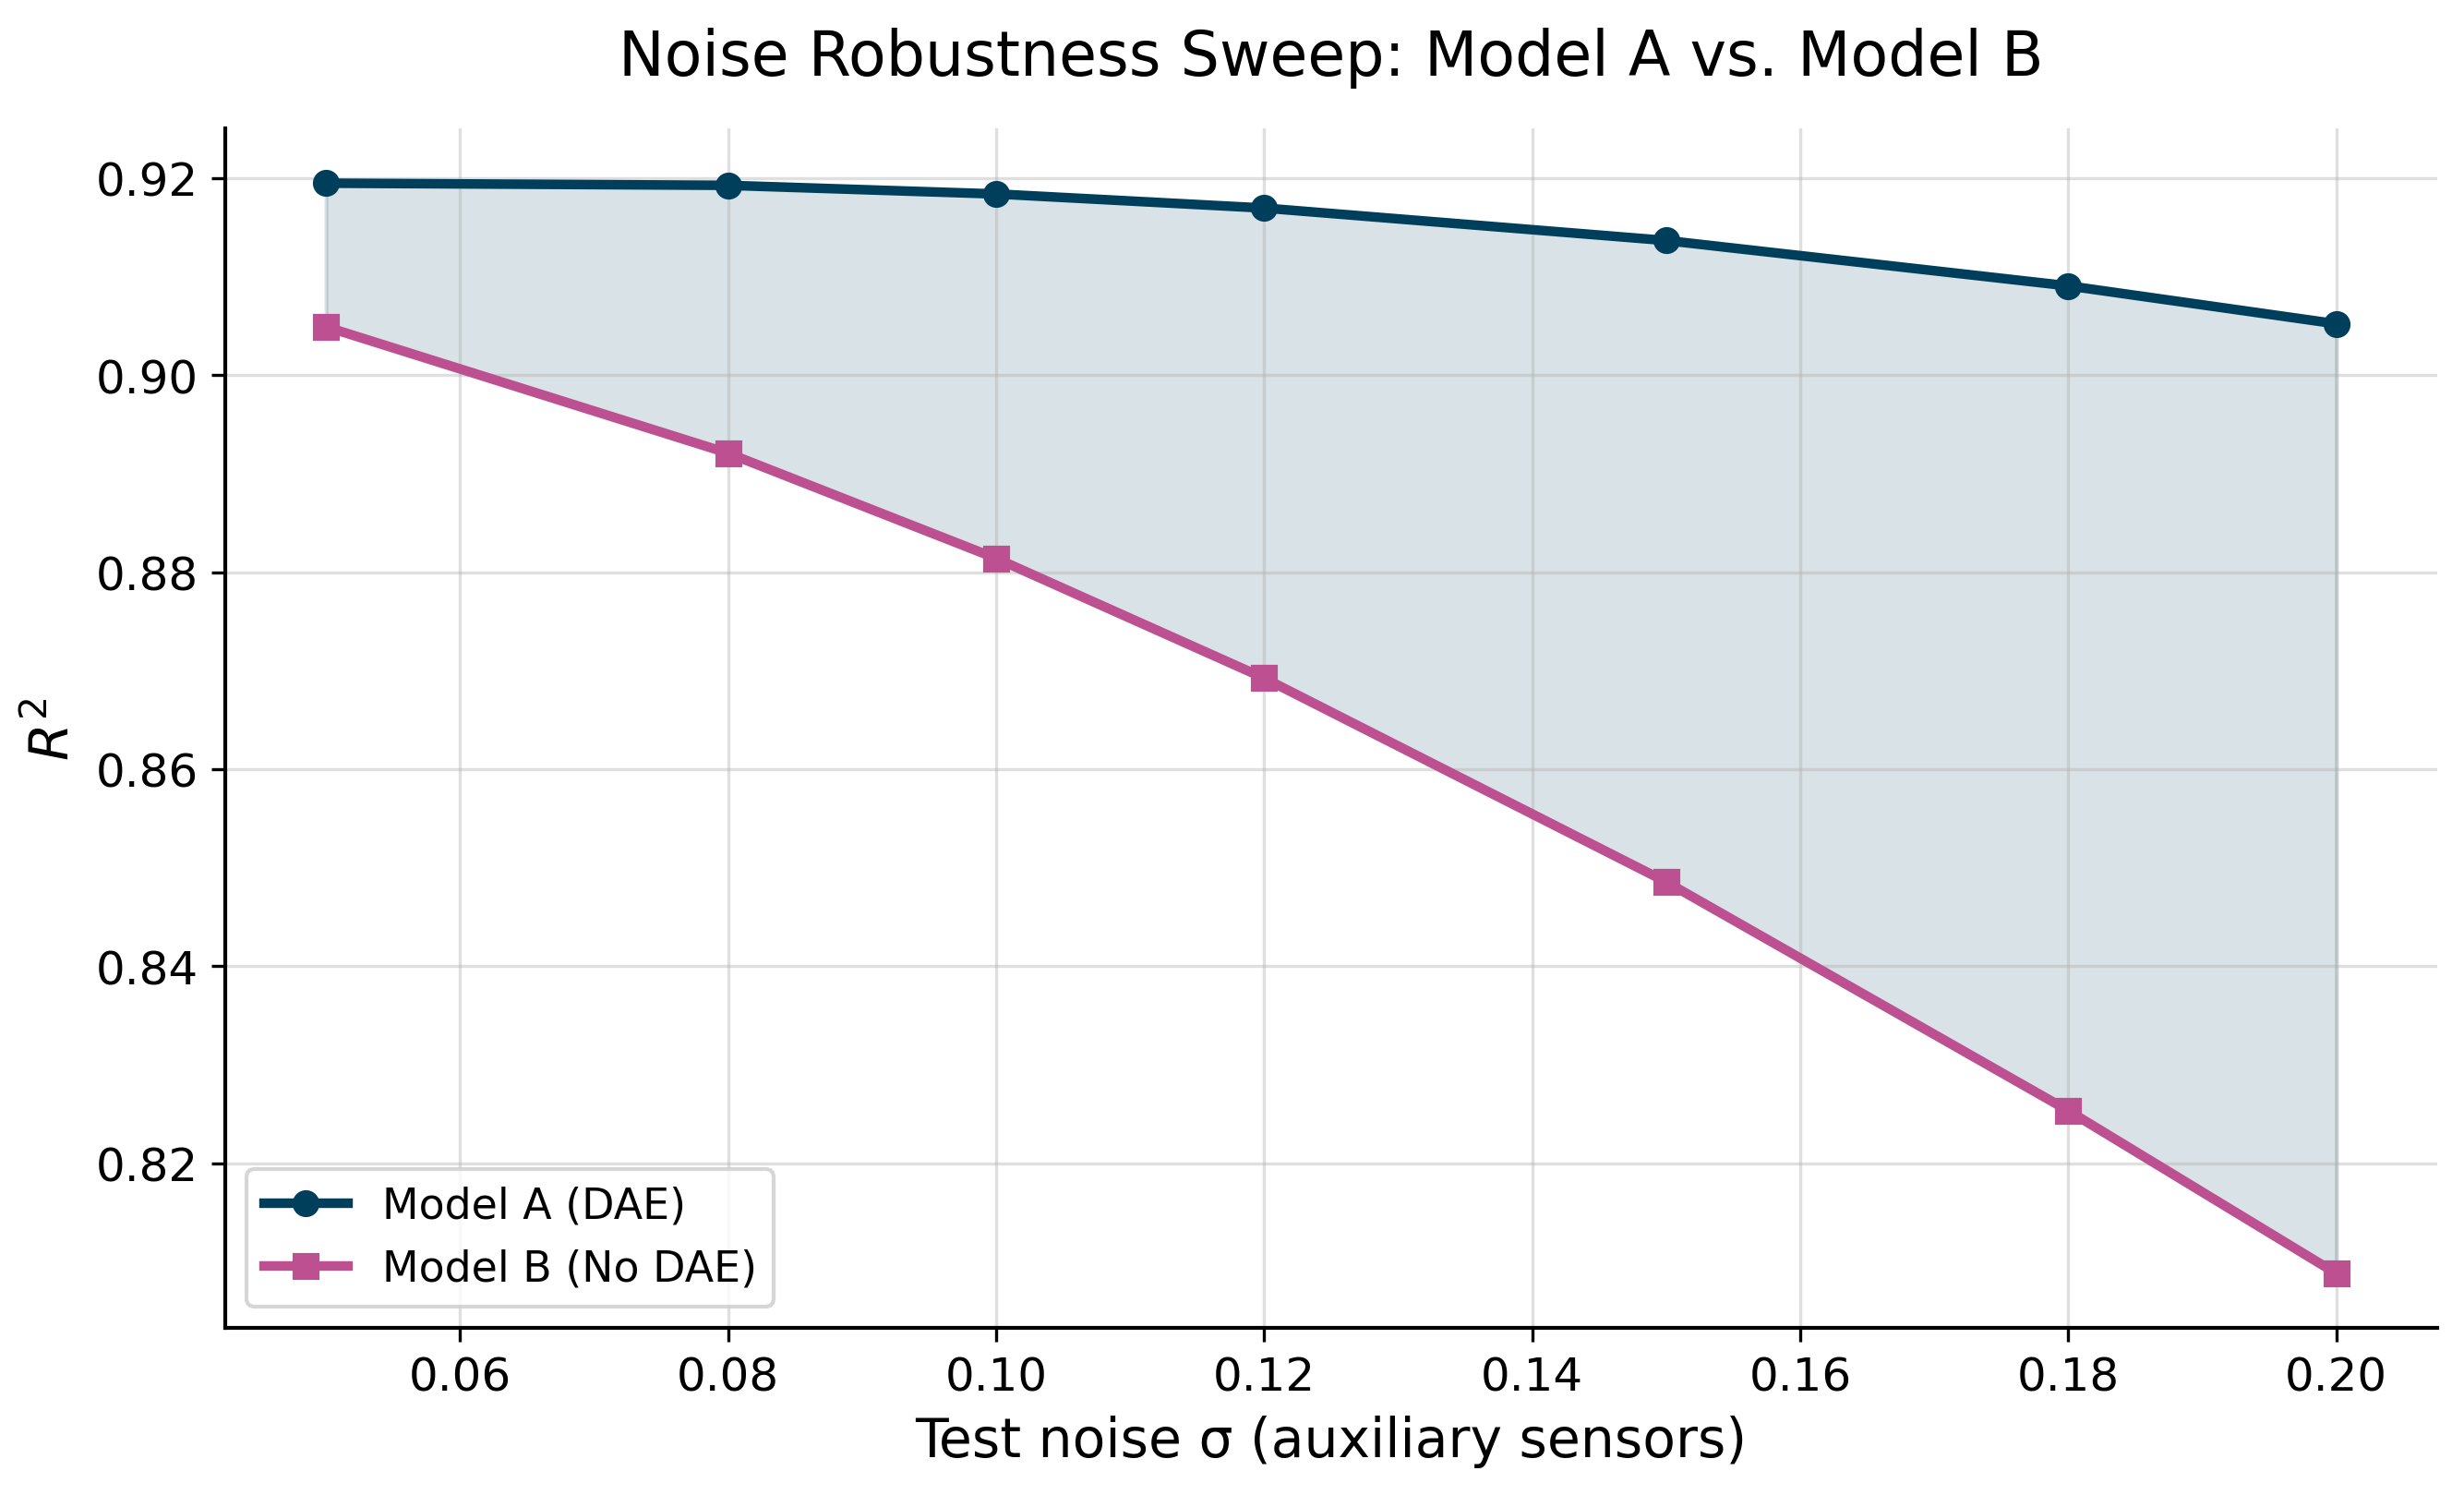

The file beside this chart, header and first rows:
Noise_Std, Model, R2 Score, MAE (ug/m^3)
0.05, Model A (Full 5-Block: DAE+CNN+BiLSTM+Re…, 0.9195, 18.93
0.05, Model B (No DAE - BiLSTM+Residual+Attn), 0.9049, 17.72
0.08, Model A (Full 5-Block: DAE+CNN+BiLSTM+Re…, 0.9193, 18.83
0.08, Model B (No DAE - BiLSTM+Residual+Attn), 0.8921, 19.47
0.1, Model A (Full 5-Block: DAE+CNN+BiLSTM+Re…, 0.9184, 18.87
0.1, Model B (No DAE - BiLSTM+Residual+Attn), 0.8814, 20.77
0.12, Model A (Full 5-Block: DAE+CNN+BiLSTM+Re…, 0.917, 19.01
0.12, Model B (No DAE - BiLSTM+Residual+Attn), 0.8692, 22.11
0.15, Model A (Full 5-Block: DAE+CNN+BiLSTM+Re…, 0.9137, 19.36
0.15, Model B (No DAE - BiLSTM+Residual+Attn), 0.8485, 24.18
0.18, Model A (Full 5-Block: DAE+CNN+BiLSTM+Re…, 0.9091, 19.85
0.18, Model B (No DAE - BiLSTM+Residual+Attn), 0.8253, 26.29
0.2, Model A (Full 5-Block: DAE+CNN+BiLSTM+Re…, 0.9052, 20.25
0.2, Model B (No DAE - BiLSTM+Residual+Attn), 0.8088, 27.69
